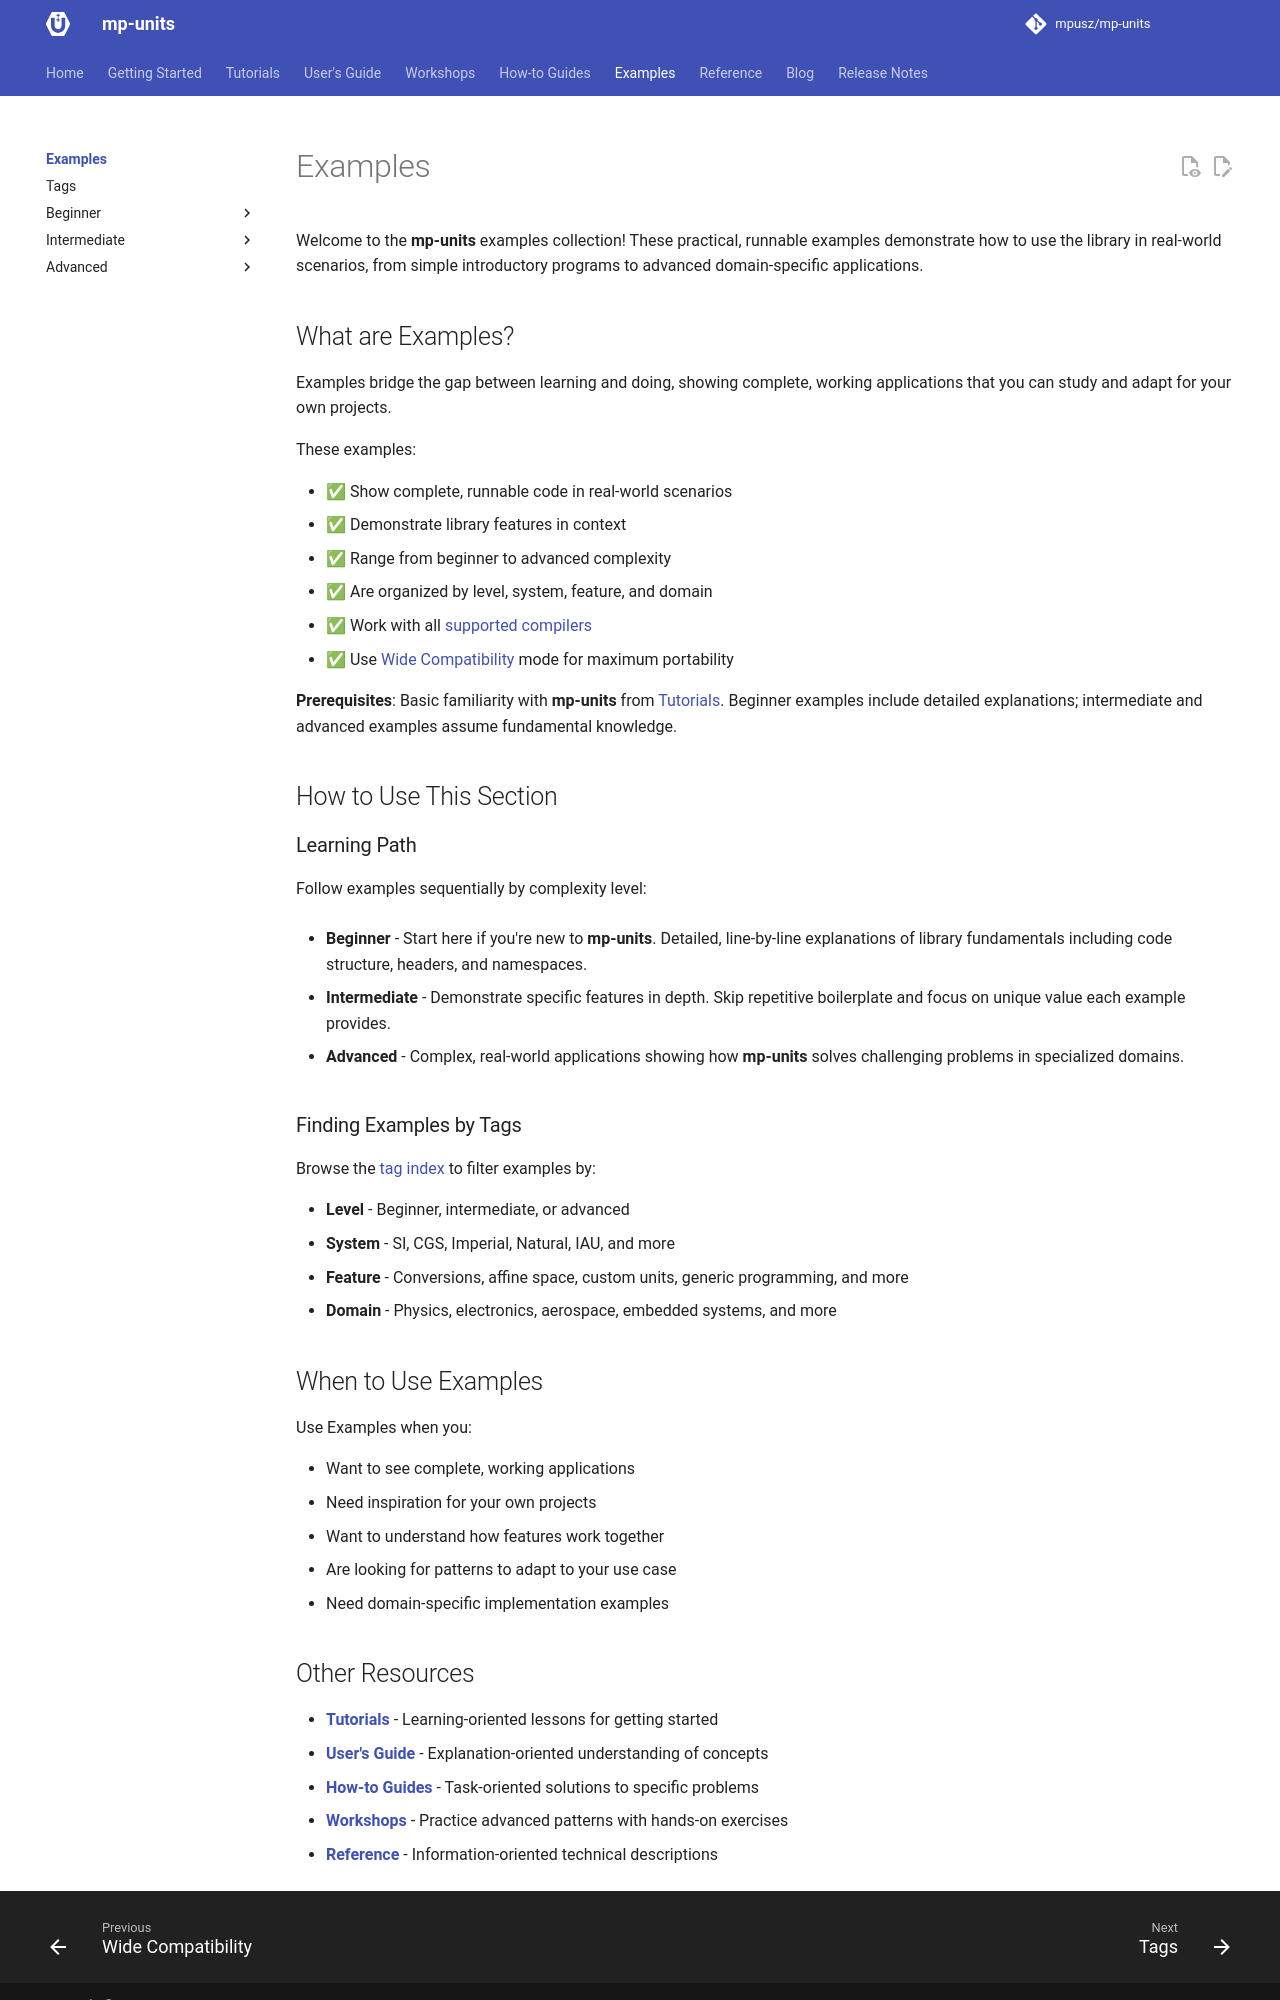

repository: RalphSteinhagen/units · page: HEAD/examples/index.html · generator: mkdocs

# Examples

Welcome to the **mp-units** examples collection! These practical, runnable examples demonstrate
how to use the library in real-world scenarios, from simple introductory programs to advanced
domain-specific applications.

## What are Examples?

Examples bridge the gap between learning and doing, showing complete, working applications
that you can study and adapt for your own projects.

These examples:

- ✅ Show complete, runnable code in real-world scenarios
- ✅ Demonstrate library features in context
- ✅ Range from beginner to advanced complexity
- ✅ Are organized by level, system, feature, and domain
- ✅ Work with all [supported compilers](../getting_started/cpp_compiler_support.md)
- ✅ Use [Wide Compatibility](../how_to_guides/integration/wide_compatibility.md) mode for
  maximum portability

**Prerequisites**: Basic familiarity with **mp-units** from [Tutorials](../tutorials/index.md).
Beginner examples include detailed explanations; intermediate and advanced examples assume
fundamental knowledge.

## How to Use This Section

### Learning Path

Follow examples sequentially by complexity level:

- **Beginner** - Start here if you're new to **mp-units**. Detailed, line-by-line explanations
  of library fundamentals including code structure, headers, and namespaces.

- **Intermediate** - Demonstrate specific features in depth. Skip repetitive boilerplate and
  focus on unique value each example provides.

- **Advanced** - Complex, real-world applications showing how **mp-units** solves challenging
  problems in specialized domains.

### Finding Examples by Tags

Browse the [tag index](tags.md) to filter examples by:

- **Level** - Beginner, intermediate, or advanced
- **System** - SI, CGS, Imperial, Natural, IAU, and more
- **Feature** - Conversions, affine space, custom units, generic programming, and more
- **Domain** - Physics, electronics, aerospace, embedded systems, and more

## When to Use Examples

Use Examples when you:

- Want to see complete, working applications
- Need inspiration for your own projects
- Want to understand how features work together
- Are looking for patterns to adapt to your use case
- Need domain-specific implementation examples
